Run: headless pygame with SDL's dummy video driver; simulated clock (each Clock.tick advances the game by its frame time, no real sleeping); random seed 0; keys injected as events and as key.get_pressed() state; no mouse input.
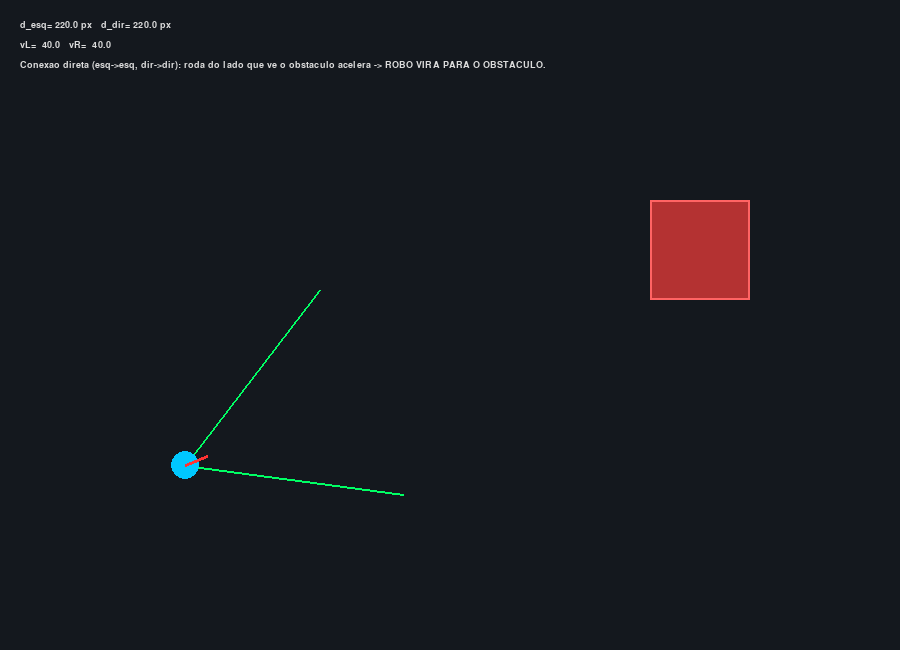
Frame 1 of 4 · flips 1–60 · no input
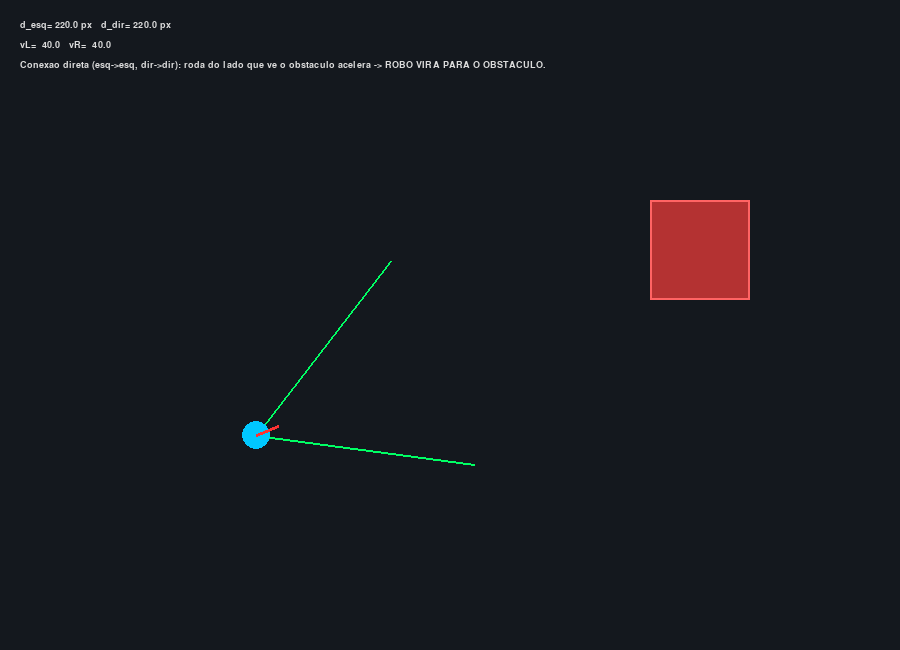
Frame 2 of 4 · flips 61–180 · tapped SPACE, RETURN · held RIGHT (→), D
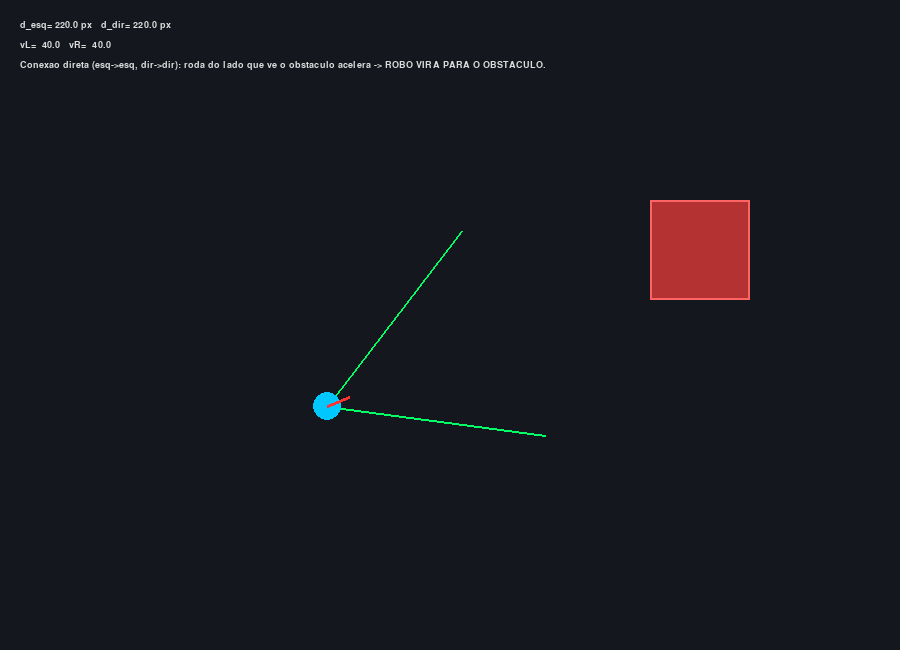
Frame 3 of 4 · flips 181–300 · held DOWN (↓), S
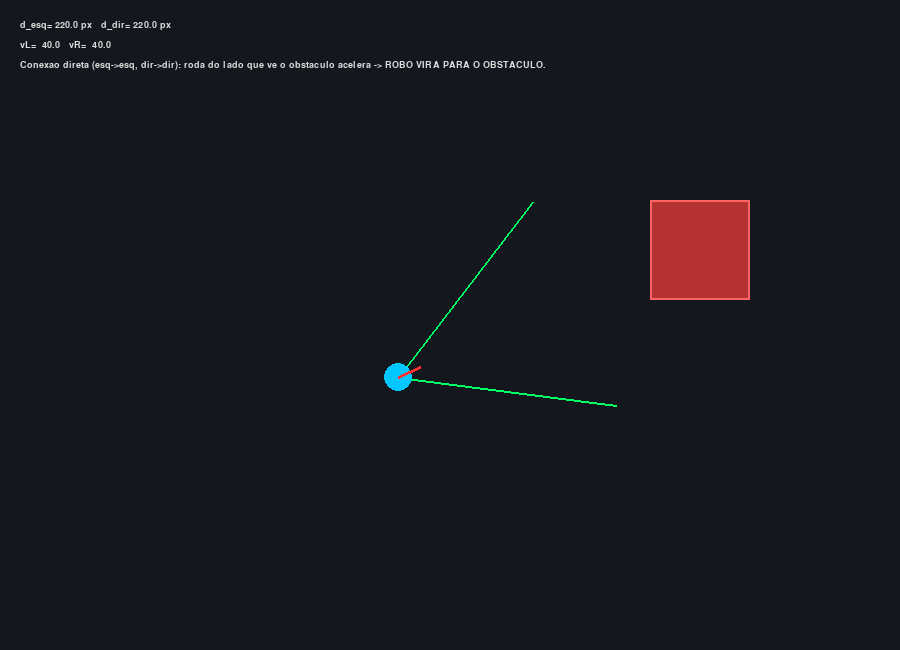
Frame 4 of 4 · flips 301–420 · held LEFT (←), A, UP (↑), W

The pygame program that drew these frames:

"""
Lab 4 - Braitenberg com Conexoes Diretas (Comportamento de Agressao/Atracao)
NOME: BRUNO MENEZES GOMES / HENRIQUE RIBEIRO SIQUEIRA
PROF.: FLAVIO SANTARELLI - DATA: 14/09/26
CURSO: CIENCIA DA COMPUTACAO - NOTURNO
"""

import math
import pygame

LARGURA, ALTURA = 900, 650
FPS = 60

V0 = 40.0       # velocidade base das rodas (px/s)
ALPHA = 120.0   # ganho de excitacao
D_MAX = 220.0   # alcance do sensor (px)
WHEEL_BASE = 30.0

SENSOR_ANGULOS = [-math.pi / 6, math.pi / 6]  # esquerdo, direito

COR_FUNDO = (20, 24, 30)
COR_ROBO = (0, 200, 255)
COR_OBSTACULO = (180, 50, 50)
COR_RAIO = (255, 200, 0)
COR_TEXTO = (220, 220, 220)


class RoboBraitenberg:
    def __init__(self, x, y, theta):
        self.x, self.y, self.theta = x, y, theta
        self.d_esq = D_MAX
        self.d_dir = D_MAX
        self.vL = V0
        self.vR = V0

    def sensear(self, obstacles):
        distancias = []
        for beta in SENSOR_ANGULOS:
            angle = self.theta + beta
            d = D_MAX
            for step in range(2, int(D_MAX), 2):
                rx = self.x + step * math.cos(angle)
                ry = self.y + step * math.sin(angle)
                if rx <= 0 or rx >= LARGURA or ry <= 0 or ry >= ALTURA:
                    d = float(step)
                    break
                if any(obs.collidepoint(rx, ry) for obs in obstacles):
                    d = float(step)
                    break
            distancias.append(d)
        self.d_esq, self.d_dir = distancias

    def controlar(self):
        # Conexoes diretas (nao-cruzadas): sensor esq -> roda esq, sensor dir -> roda dir
        self.vL = V0 + ALPHA * (1.0 - self.d_esq / D_MAX)
        self.vR = V0 + ALPHA * (1.0 - self.d_dir / D_MAX)

    def mover(self, dt):
        v = (self.vL + self.vR) / 2.0
        w = (self.vR - self.vL) / WHEEL_BASE
        self.theta += w * dt
        self.x += v * math.cos(self.theta) * dt
        self.y += v * math.sin(self.theta) * dt

    def draw(self, surface):
        for beta, d, ativo in ((SENSOR_ANGULOS[0], self.d_esq, self.d_esq < D_MAX),
                                (SENSOR_ANGULOS[1], self.d_dir, self.d_dir < D_MAX)):
            angle = self.theta + beta
            fx = self.x + d * math.cos(angle)
            fy = self.y + d * math.sin(angle)
            cor = COR_RAIO if ativo else (0, 255, 100)
            pygame.draw.line(surface, cor, (int(self.x), int(self.y)), (int(fx), int(fy)), 2)
        pos = (int(self.x), int(self.y))
        pygame.draw.circle(surface, COR_ROBO, pos, 14)
        fx = self.x + 24 * math.cos(self.theta)
        fy = self.y + 24 * math.sin(self.theta)
        pygame.draw.line(surface, (255, 50, 50), pos, (int(fx), int(fy)), 3)


def main():
    pygame.init()
    screen = pygame.display.set_mode((LARGURA, ALTURA))
    pygame.display.set_caption("LAB 4 - Braitenberg Conexoes Diretas (Agressao)")
    clock = pygame.time.Clock()
    font = pygame.font.SysFont("monospace", 14)

    robo = RoboBraitenberg(150, 480, -math.pi / 8)
    obstacles = [pygame.Rect(650, 200, 100, 100)]

    running = True
    while running:
        dt = clock.tick(FPS) / 1000.0
        for event in pygame.event.get():
            if event.type == pygame.QUIT:
                running = False

        robo.sensear(obstacles)
        robo.controlar()
        robo.mover(dt)

        screen.fill(COR_FUNDO)
        for obs in obstacles:
            pygame.draw.rect(screen, COR_OBSTACULO, obs)
            pygame.draw.rect(screen, (255, 100, 100), obs, 2)

        robo.draw(screen)

        linhas = [
            f"d_esq={robo.d_esq:6.1f} px   d_dir={robo.d_dir:6.1f} px",
            f"vL={robo.vL:6.1f}   vR={robo.vR:6.1f}",
            "Conexao direta (esq->esq, dir->dir): roda do lado que ve o obstaculo acelera -> ROBO VIRA PARA O OBSTACULO.",
        ]
        for i, l in enumerate(linhas):
            screen.blit(font.render(l, True, COR_TEXTO), (20, 20 + i * 20))

        pygame.display.flip()
    pygame.quit()


if __name__ == "__main__":
    main()
